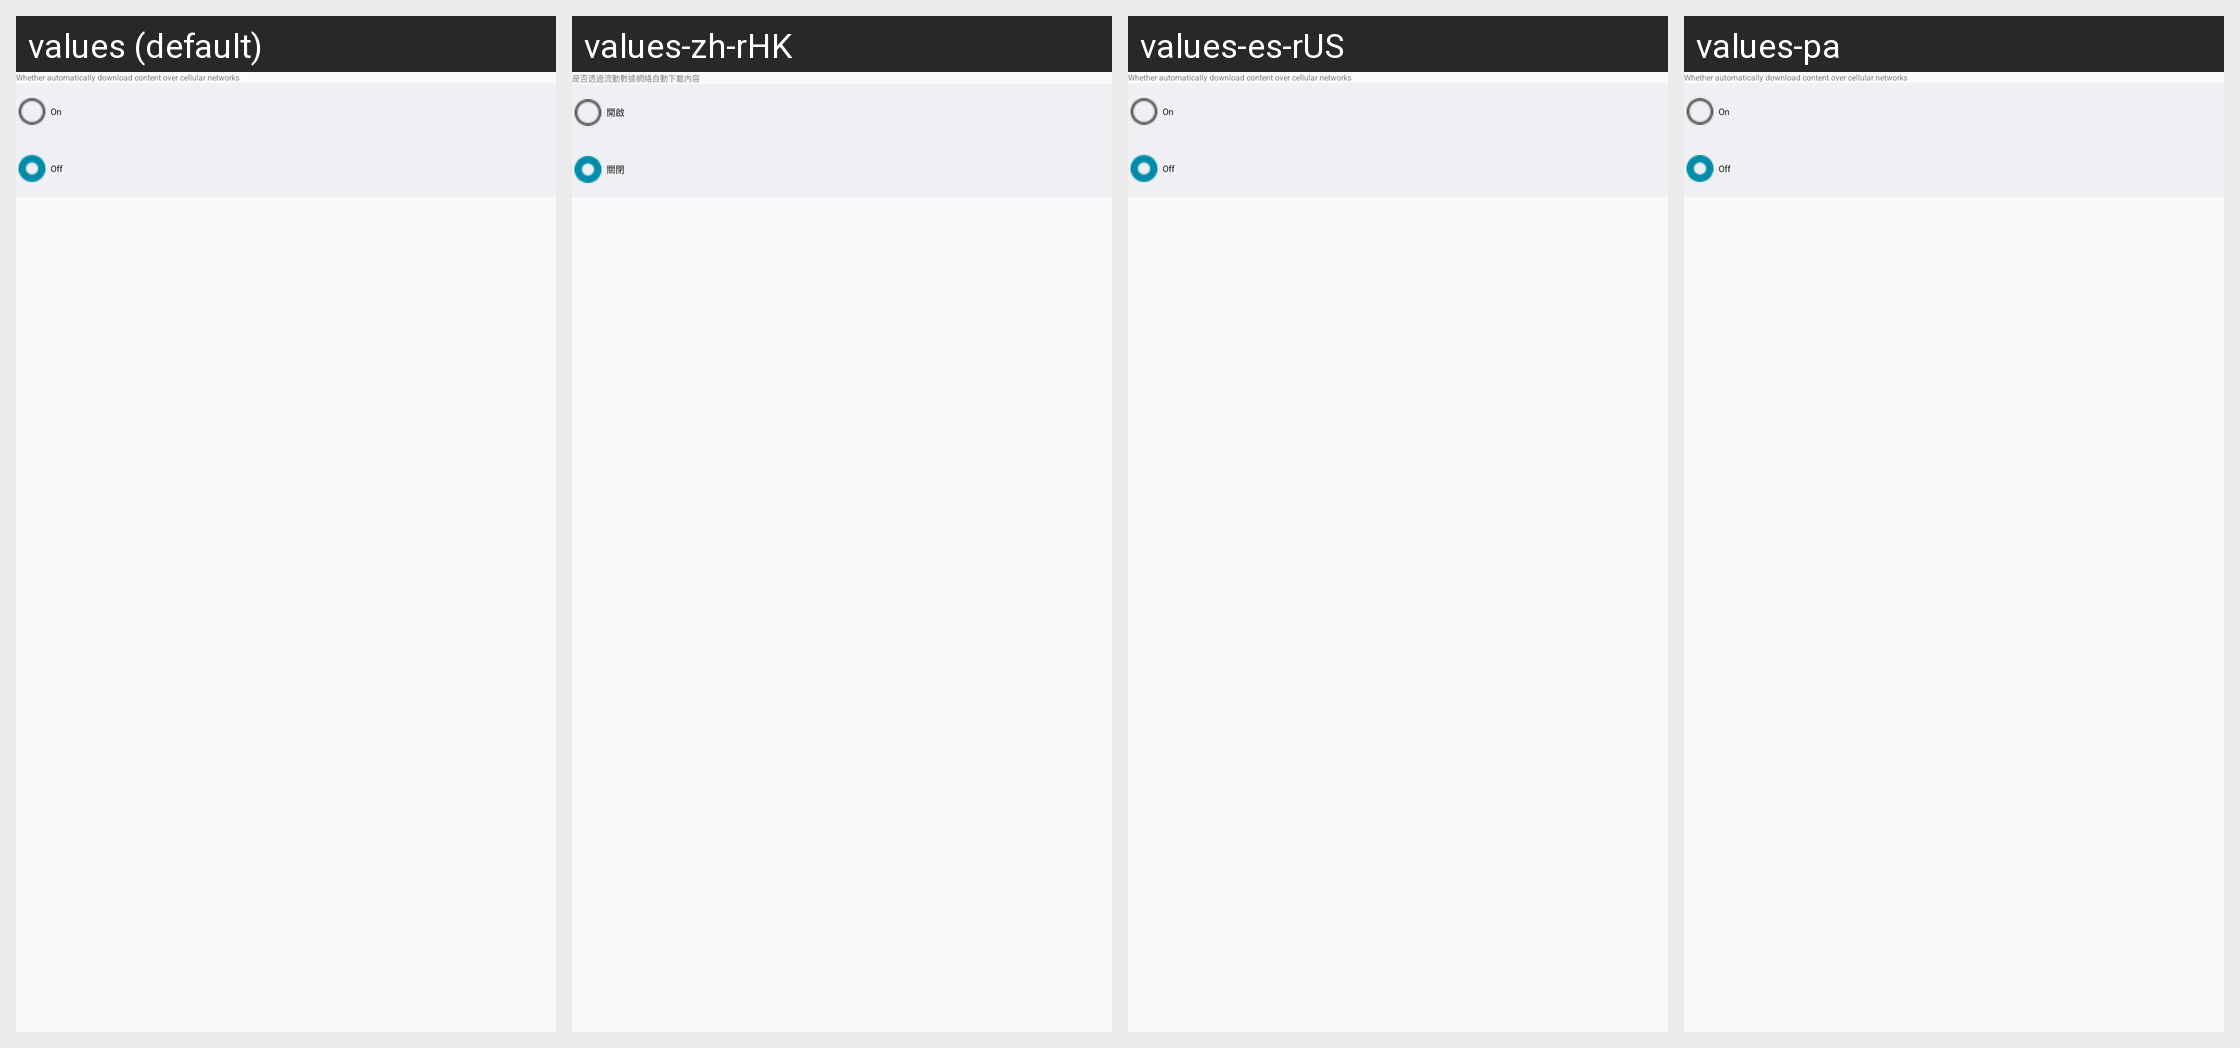

Here is an Android app screen in its default locale and in the app's own translations. Write out the translated-string differences for the strings that appear on this screen.
Android screen res/layout/activity_voice_mail_auto_download.xml rendered under 4 locales, left to right: values (default), values-zh-rHK, values-es-rUS, values-pa. Device: Nexus 5 (rendered at 1080×1920; each locale shown at half size, 540×960, under a caption strip naming it); theme Theme.AppCompat.Light.
Other locales in the repository, not shown: values-af, values-am, values-ar, values-as, values-az, values-be, values-bg, values-bn, values-bs, values-ca, values-cs, values-da, values-de, values-el, values-en-rGB, values-en-rIN, values-en-rUS, values-es, values-es-rMX, values-et, values-eu, values-fa, values-fi, values-fr, values-fr-rCA, values-gl, values-gu, values-hi, values-hr, values-hu, values-hy, values-in, values-is, values-it, values-iw, values-ja, values-ka, values-kk, values-km, values-kn, values-ko, values-ko-rKR, values-ky, values-lo, values-lt, values-lv, values-mk, values-ml, values-mn, values-mr, values-ms, values-my, values-nb, values-ne, values-nl, values-no, values-or, values-pl, values-pt, values-pt-rBR, values-pt-rPT, values-ro, values-ru, values-si, values-sk, values-sl, values-sq, values-sr, values-sv, values-sw, values-ta, values-te, values-th, values-tl, values-tr, values-uk, values-ur, values-uz, values-vi, values-zh-rCN, values-zh-rTW, values-zu.
Strings drawn on this screen, with the default value and each locale's value (text and hints the layout hard-codes, and strings that could not be matched under every locale, appear in the picture but are not listed):

native_voicemail_automatically_download_summary
  values: Whether automatically download content over cellular networks
  values-zh-rHK: 是否透過流動數據網絡自動下載內容
  values-es-rUS: Whether automatically download content over cellular networks  [not translated; the default value is used]
  values-pa: Whether automatically download content over cellular networks  [not translated; the default value is used]

voicemail_autodownload_on
  values: On
  values-zh-rHK: 開啟
  values-es-rUS: On  [not translated; the default value is used]
  values-pa: On  [not translated; the default value is used]

voicemail_autodownload_off
  values: Off
  values-zh-rHK: 關閉
  values-es-rUS: Off  [not translated; the default value is used]
  values-pa: Off  [not translated; the default value is used]
